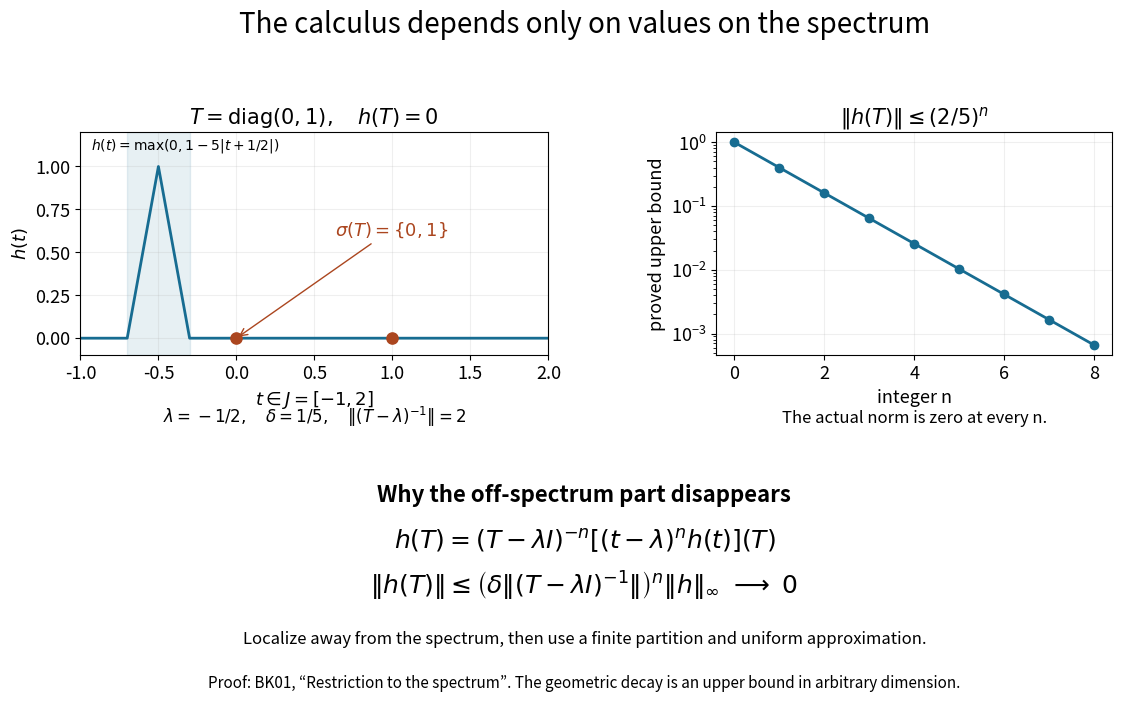

This figure's Python source: (Note: this script raises an exception after producing the figure.)
"""BK01: functions off the spectrum vanish in the interval calculus.

The example is T=diag(0,1), J=[-1,2], lambda=-1/2, delta=1/5.
The plotted geometric curve is a proved upper bound, not the actual norm,
which is zero. The abstract proof applies in every Hilbert dimension.
"""
from pathlib import Path
import matplotlib
matplotlib.use('Agg')
import matplotlib.pyplot as plt
import numpy as np
plt.rcParams.update({'font.size':13,'svg.fonttype':'path',
 'svg.hashsalt':'oa-mod-bounded-spectrum-restriction-v1'})
fig=plt.figure(figsize=(12,7.2))
fig.suptitle('The calculus depends only on values on the spectrum',fontsize=20,y=.96)
a=fig.add_axes([.08,.48,.39,.31])
t=np.linspace(-1,2,1501);h=np.maximum(0,1-5*np.abs(t+.5))
a.plot(t,h,lw=2,color='#176c91',label=r'$h(t)=\max(0,1-5|t+1/2|)$')
a.axvspan(-.7,-.3,color='#176c91',alpha=.10)
a.scatter([0,1],[0,0],color='#ab461f',s=65,zorder=5)
a.annotate(r'$\sigma(T)=\{0,1\}$',(0,0),(.63,.6),
 arrowprops={'arrowstyle':'->','color':'#ab461f'},color='#ab461f')
a.text(-.93,1.10,r'$h(t)=\max(0,1-5|t+1/2|)$',fontsize=10)
a.set(xlim=(-1,2),ylim=(-.1,1.2),xlabel=r'$t\in J=[-1,2]$',ylabel=r'$h(t)$')
a.set_title(r'$T=\mathrm{diag}(0,1),\quad h(T)=0$',fontsize=15)
a.grid(alpha=.2)
b=fig.add_axes([.61,.48,.33,.31]);n=np.arange(0,9)
b.semilogy(n,.4**n,'o-',lw=2,color='#176c91')
b.set(xlabel='integer n',ylabel='proved upper bound',xticks=np.arange(0,9,2))
b.set_title(r'$\|h(T)\|\leq(2/5)^n$',fontsize=15)
b.grid(alpha=.2)
b.text(.5,-.30,'The actual norm is zero at every n.',transform=b.transAxes,ha='center',fontsize=12)
a.text(.5,-.30,r'$\lambda=-1/2,\quad\delta=1/5,\quad\|(T-\lambda)^{-1}\|=2$',
 transform=a.transAxes,ha='center',fontsize=12)
c=fig.add_axes([.04,.065,.92,.23]);c.axis('off')
c.text(.5,.92,'Why the off-spectrum part disappears',ha='center',fontsize=16,fontweight='bold')
c.text(.5,.64,r'$h(T)=(T-\lambda I)^{-n}[(t-\lambda)^n h(t)](T)$',
 ha='center',fontsize=18)
c.text(.5,.36,r'$\|h(T)\|\leq'
 r'\left(\delta\|(T-\lambda I)^{-1}\|\right)^n\|h\|_\infty'
 r'\ \longrightarrow\ 0$',ha='center',fontsize=18)
c.text(.5,.065,'Localize away from the spectrum, then use a finite partition and uniform approximation.',
 ha='center',fontsize=12)
fig.text(.5,.018,'Proof: BK01, “Restriction to the spectrum”. The geometric decay is an upper bound in arbitrary dimension.',
 ha='center',fontsize=11)
out=Path(__file__).with_name('bounded-spectrum-restriction.svg')
fig.savefig(out,metadata={'Date':None,'Creator':'Original course illustration; BK01'})
print(out)
